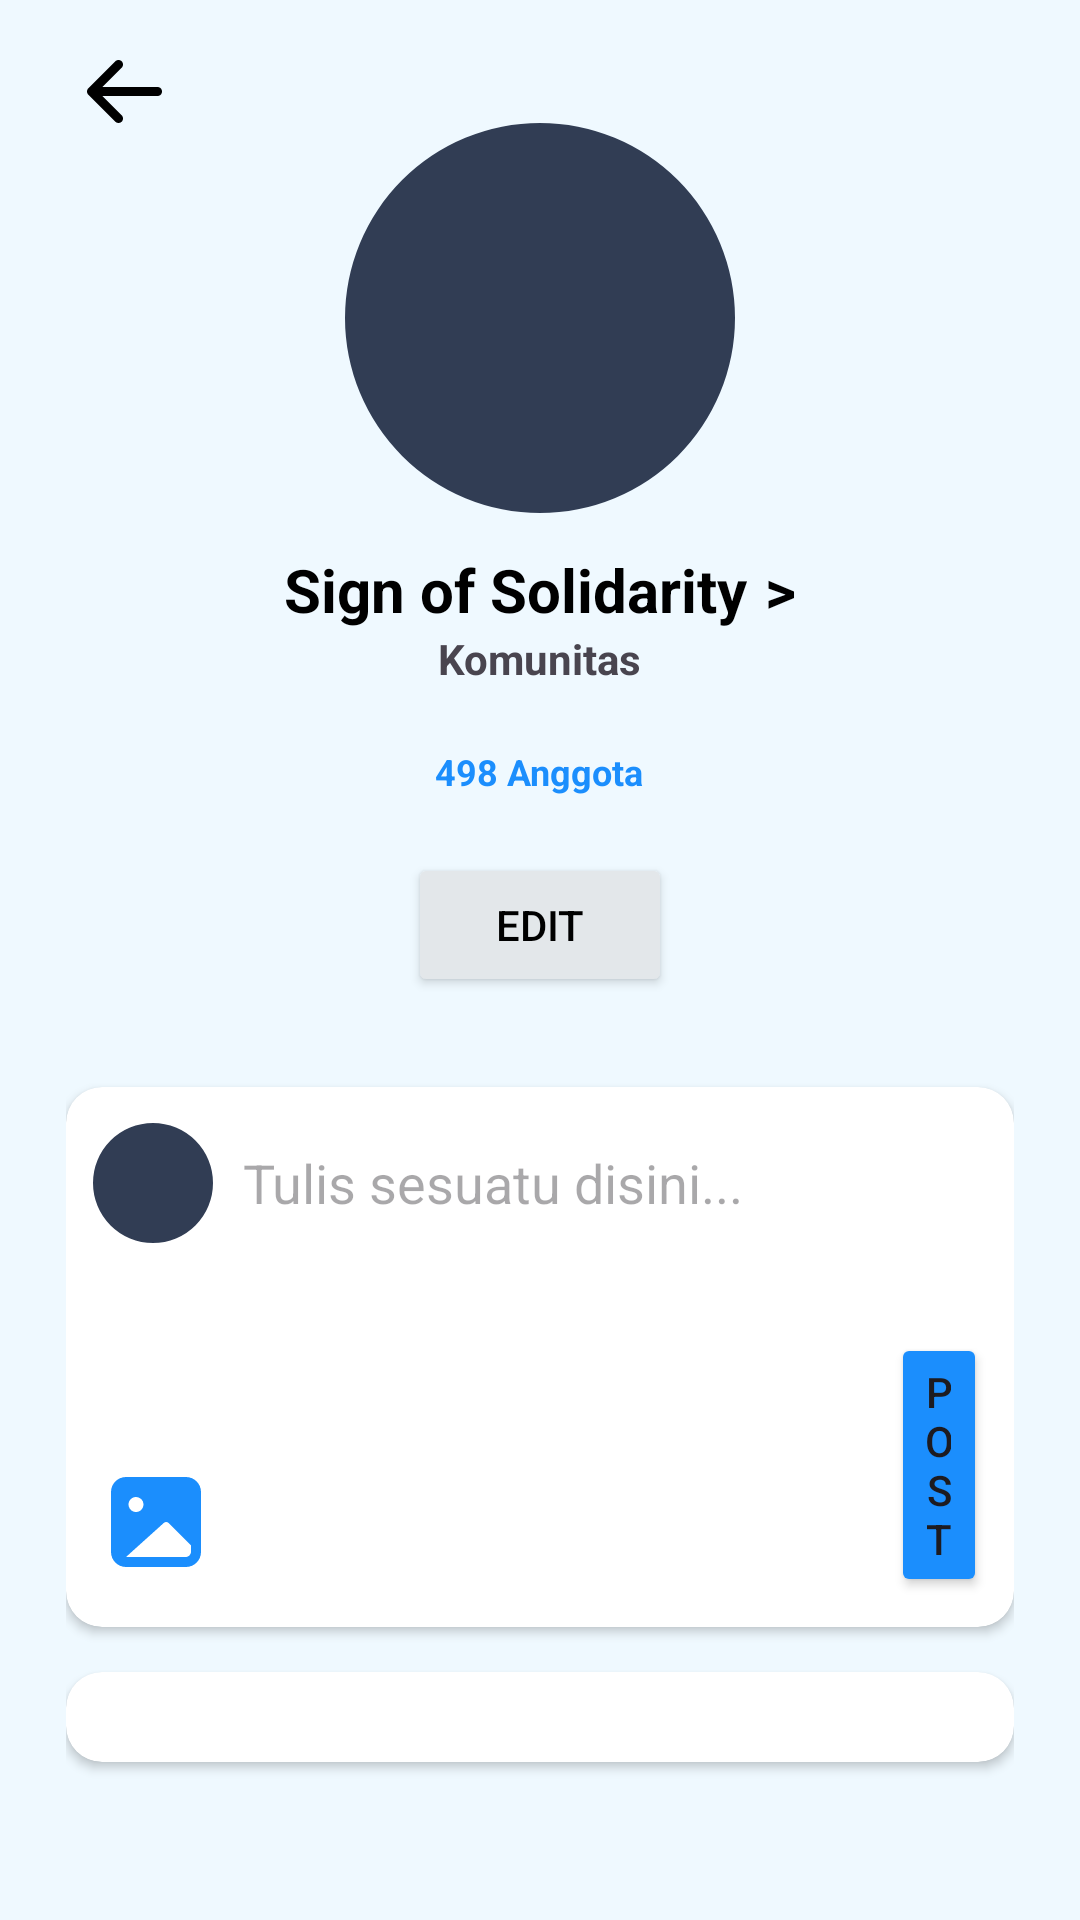

Reconstruct the res/layout file that produces this screen, plus the resources it refers to.
<!-- AndroidManifest.xml: application theme Theme.PijarCommunity -->
<!-- res/layout/community_home_admin.xml -->
<?xml version="1.0" encoding="utf-8"?>
<LinearLayout xmlns:android="http://schemas.android.com/apk/res/android"
    android:layout_width="match_parent"
    android:layout_height="match_parent"
    xmlns:app="http://schemas.android.com/apk/res-auto"
    xmlns:tools="http://schemas.android.com/tools"
    android:orientation="vertical"
    android:background="#EFF9FF"
    android:paddingHorizontal="22dp">

    <ImageView
        android:layout_width="wrap_content"
        android:layout_height="wrap_content"
        android:src="@drawable/back"
        android:layout_marginLeft="7dp"
        android:layout_marginTop="20dp"/>

    <com.google.android.material.imageview.ShapeableImageView
        android:layout_width="130dp"
        android:layout_height="130dp"
        android:layout_gravity="center_horizontal"
        android:background="#313D54"
        app:shapeAppearanceOverlay="@style/roundedImageViewRounded" />

    <LinearLayout
        android:layout_width="wrap_content"
        android:layout_height="wrap_content"
        android:layout_marginTop="6dp"
        android:orientation="horizontal"
        android:layout_gravity="center">

        <TextView
            android:id="@+id/tvTitleCommunity"
            android:layout_width="wrap_content"
            android:layout_height="wrap_content"
            android:text="Sign of Solidarity"
            android:layout_gravity="center_horizontal"
            android:paddingTop="6dp"
            android:textSize="20sp"
            android:textColor="#000000"
            android:textStyle="bold"/>

        <TextView
            android:layout_width="wrap_content"
            android:layout_height="wrap_content"
            android:text=">"
            android:layout_gravity="center_vertical"
            android:paddingTop="6dp"
            android:textSize="20sp"
            android:layout_marginLeft="6dp"
            android:textStyle="bold"
            android:textColor="#000000"/>

    </LinearLayout>

    <TextView
        android:layout_width="wrap_content"
        android:layout_height="wrap_content"
        android:layout_gravity="center_horizontal"
        android:text="Komunitas"
        android:textSize="14sp"
        android:textStyle="bold"/>

    <LinearLayout
        android:layout_width="wrap_content"
        android:layout_height="wrap_content"
        android:layout_marginTop="14dp"
        android:orientation="horizontal"
        android:layout_gravity="center">

        <TextView
            android:id="@+id/tvTotalUser"
            android:layout_width="wrap_content"
            android:layout_height="wrap_content"
            android:text="498"
            android:layout_gravity="center_horizontal"
            android:paddingTop="6dp"
            android:textSize="12sp"
            android:textColor="#1B8EFD"
            android:textStyle="bold"/>

        <TextView
            android:layout_width="wrap_content"
            android:layout_height="wrap_content"
            android:text="Anggota"
            android:layout_gravity="center_vertical"
            android:paddingTop="6dp"
            android:textSize="12sp"
            android:layout_marginLeft="3dp"
            android:textStyle="bold"
            android:textColor="#1B8EFD"/>

    </LinearLayout>

    <Button
        android:layout_width="wrap_content"
        android:layout_height="wrap_content"
        android:layout_gravity="center_horizontal"
        android:text="Edit"
        android:textColor="#000000"
        android:layout_marginTop="19dp"
        android:backgroundTint="#E3E7EA"/>
    
    <androidx.cardview.widget.CardView
        android:layout_width="match_parent"
        android:layout_height="wrap_content"
        android:layout_marginTop="30dp"
        app:cardCornerRadius="12dp"
        android:elevation="5dp"
        app:cardBackgroundColor="#FFFFFF">
    
        <LinearLayout
            android:layout_width="match_parent"
            android:layout_height="wrap_content"
            android:orientation="vertical">

            <LinearLayout
                android:layout_width="match_parent"
                android:layout_height="match_parent"
                android:orientation="horizontal"
                android:paddingTop="12dp"
                android:layout_marginHorizontal="9dp">

                <com.google.android.material.imageview.ShapeableImageView
                    android:layout_width="40dp"
                    android:layout_height="40dp"
                    app:shapeAppearanceOverlay="@style/roundedImageViewRounded"
                    android:background="#313D54"/>

                <EditText
                    android:layout_width="match_parent"
                    android:layout_height="wrap_content"
                    android:layout_gravity="center_vertical"
                    android:layout_marginLeft="10dp"
                    android:background="null"
                    android:hint="Tulis sesuatu disini..."
                     />

            </LinearLayout>

            <LinearLayout
                android:layout_width="match_parent"
                android:layout_height="match_parent"
                android:orientation="horizontal"
                android:layout_marginTop="30dp"
                android:layout_gravity="bottom"
                android:layout_marginHorizontal="9dp"
                android:layout_marginBottom="10dp">

                <ImageView
                    android:layout_width="30dp"
                    android:layout_height="30dp"
                    android:src="@drawable/img_add"
                    android:layout_gravity="bottom"
                    android:layout_marginBottom="10dp"
                    android:layout_marginStart="6dp"/>

                <Button
                    android:layout_width="wrap_content"
                    android:layout_height="wrap_content"
                    android:layout_marginLeft="230dp"
                    android:backgroundTint="#1B8EFD"
                    android:minWidth="0dp"
                    android:minHeight="0dp"
                    android:text="Post"
                    tools:ignore="TouchTargetSizeCheck" />

            </LinearLayout>

        </LinearLayout>

    </androidx.cardview.widget.CardView>

    <androidx.cardview.widget.CardView
        android:layout_width="match_parent"
        android:layout_height="wrap_content"
        app:cardCornerRadius="12dp"
        android:elevation="5dp"
        android:layout_marginTop="15dp"
        app:cardBackgroundColor="#FFFFFF">

        <androidx.recyclerview.widget.RecyclerView
            android:layout_width="match_parent"
            android:layout_height="wrap_content"
            android:paddingVertical="15dp"
            android:paddingHorizontal="9dp"
            tools:listitem="@layout/list_item_postingan"/>

    </androidx.cardview.widget.CardView>

</LinearLayout>
<!-- res/layout/list_item_postingan.xml (included above) -->
<?xml version="1.0" encoding="utf-8"?>
<LinearLayout xmlns:android="http://schemas.android.com/apk/res/android"
    android:layout_width="match_parent"
    android:layout_height="wrap_content"
    xmlns:app="http://schemas.android.com/apk/res-auto"
    android:orientation="horizontal"
    android:layout_marginVertical="15dp"
    android:layout_marginHorizontal="9dp"
    android:background="#FFFFFF">

    <com.google.android.material.imageview.ShapeableImageView
        android:layout_width="60dp"
        android:layout_height="60dp"
        app:shapeAppearanceOverlay="@style/roundedImageViewRounded"
        android:background="#313D54"/>
    
    <LinearLayout
        android:layout_width="match_parent"
        android:layout_height="wrap_content"
        android:orientation="vertical"
        android:layout_marginLeft="16dp"
        android:layout_marginRight="5dp">

        <TextView
            android:layout_width="wrap_content"
            android:layout_height="wrap_content"
            android:text="Username"
            android:textStyle="bold"
            android:textColor="#000000"
            android:textSize="14sp"
            android:paddingVertical="3dp"/>
            
        <TextView
            android:layout_width="match_parent"
            android:layout_height="wrap_content"
            android:text="Lorem ipsum dolor sit amet, consectetur adipiscing elit, sed do eiusmod tempor incididunt ut labore et dolore magna aliqua."
            android:layout_marginTop="5dp"
            android:textColor="#000000"
            android:textSize="12sp"/>

        <Button
            android:minHeight="0dp"
            android:minWidth="0dp"
            android:layout_width="wrap_content"
            android:layout_height="wrap_content"
            android:layout_margin="5dp"
            android:layout_gravity="end"
            android:backgroundTint="#1B8EFD"
            android:text="Balas"/>

    </LinearLayout>

</LinearLayout>
<!-- resources referenced by this layout -->
<resources>
  <!-- drawable back (drawable) -->
  <vector xmlns:android="http://schemas.android.com/apk/res/android"
      android:width="25dp"
      android:height="21dp"
      android:viewportWidth="25"
      android:viewportHeight="21">
    <path
        android:pathData="M25,10.501C25,10.899 24.842,11.28 24.561,11.561C24.279,11.843 23.898,12.001 23.5,12.001H5.126L11.566,18.439C11.847,18.721 12.006,19.103 12.006,19.502C12.006,19.9 11.847,20.282 11.566,20.564C11.284,20.846 10.902,21.004 10.503,21.004C10.105,21.004 9.723,20.846 9.441,20.564L0.441,11.565C0.301,11.425 0.19,11.26 0.115,11.077C0.039,10.895 0,10.7 0,10.502C0,10.305 0.039,10.109 0.115,9.927C0.19,9.745 0.301,9.579 0.441,9.44L9.441,0.44C9.58,0.301 9.746,0.19 9.928,0.114C10.111,0.039 10.306,0 10.503,0C10.7,0 10.896,0.039 11.078,0.114C11.26,0.19 11.426,0.301 11.566,0.44C11.705,0.58 11.816,0.745 11.891,0.928C11.967,1.11 12.006,1.305 12.006,1.503C12.006,1.7 11.967,1.895 11.891,2.078C11.816,2.26 11.705,2.425 11.566,2.565L5.126,9.001H23.5C23.898,9.001 24.279,9.159 24.561,9.44C24.842,9.722 25,10.103 25,10.501Z"
        android:fillColor="#000000"/>
  </vector>
  <!-- drawable img_add (drawable) -->
  <vector xmlns:android="http://schemas.android.com/apk/res/android"
      android:width="14dp"
      android:height="14dp"
      android:viewportWidth="14"
      android:viewportHeight="14">
    <path
        android:pathData="M11.667,0H2.333C1.714,0 1.121,0.246 0.683,0.683C0.246,1.121 0,1.714 0,2.333V11.667C0,12.285 0.246,12.879 0.683,13.317C1.121,13.754 1.714,14 2.333,14H11.667C12.285,14 12.879,13.754 13.317,13.317C13.754,12.879 14,12.285 14,11.667V2.333C14,1.714 13.754,1.121 13.317,0.683C12.879,0.246 12.285,0 11.667,0ZM3.889,3.111C4.12,3.111 4.345,3.18 4.537,3.308C4.729,3.436 4.878,3.618 4.967,3.831C5.055,4.044 5.078,4.279 5.033,4.505C4.988,4.732 4.877,4.94 4.714,5.103C4.551,5.266 4.343,5.377 4.116,5.422C3.89,5.467 3.656,5.444 3.442,5.356C3.229,5.267 3.047,5.118 2.919,4.926C2.791,4.734 2.722,4.509 2.722,4.278C2.722,3.968 2.845,3.672 3.064,3.453C3.283,3.234 3.579,3.111 3.889,3.111ZM12.444,11.534C12.462,11.758 12.389,11.98 12.244,12.15C12.098,12.321 11.89,12.427 11.667,12.444H2.333L8.221,7.14C8.32,7.05 8.449,7 8.583,7C8.717,7 8.846,7.05 8.944,7.14L12.444,10.624V11.534Z"
        android:fillColor="#1B8EFD"/>
  </vector>
  <style name="roundedImageViewRounded">
          <item name="cornerFamily">rounded</item>
          <item name="cornerSize">50%</item>
      </style>
  <style name="Theme.PijarCommunity" parent="Base.Theme.PijarCommunity" />
  <style name="Base.Theme.PijarCommunity" parent="Theme.Material3.DayNight.NoActionBar">
          
          
      </style>
</resources>
